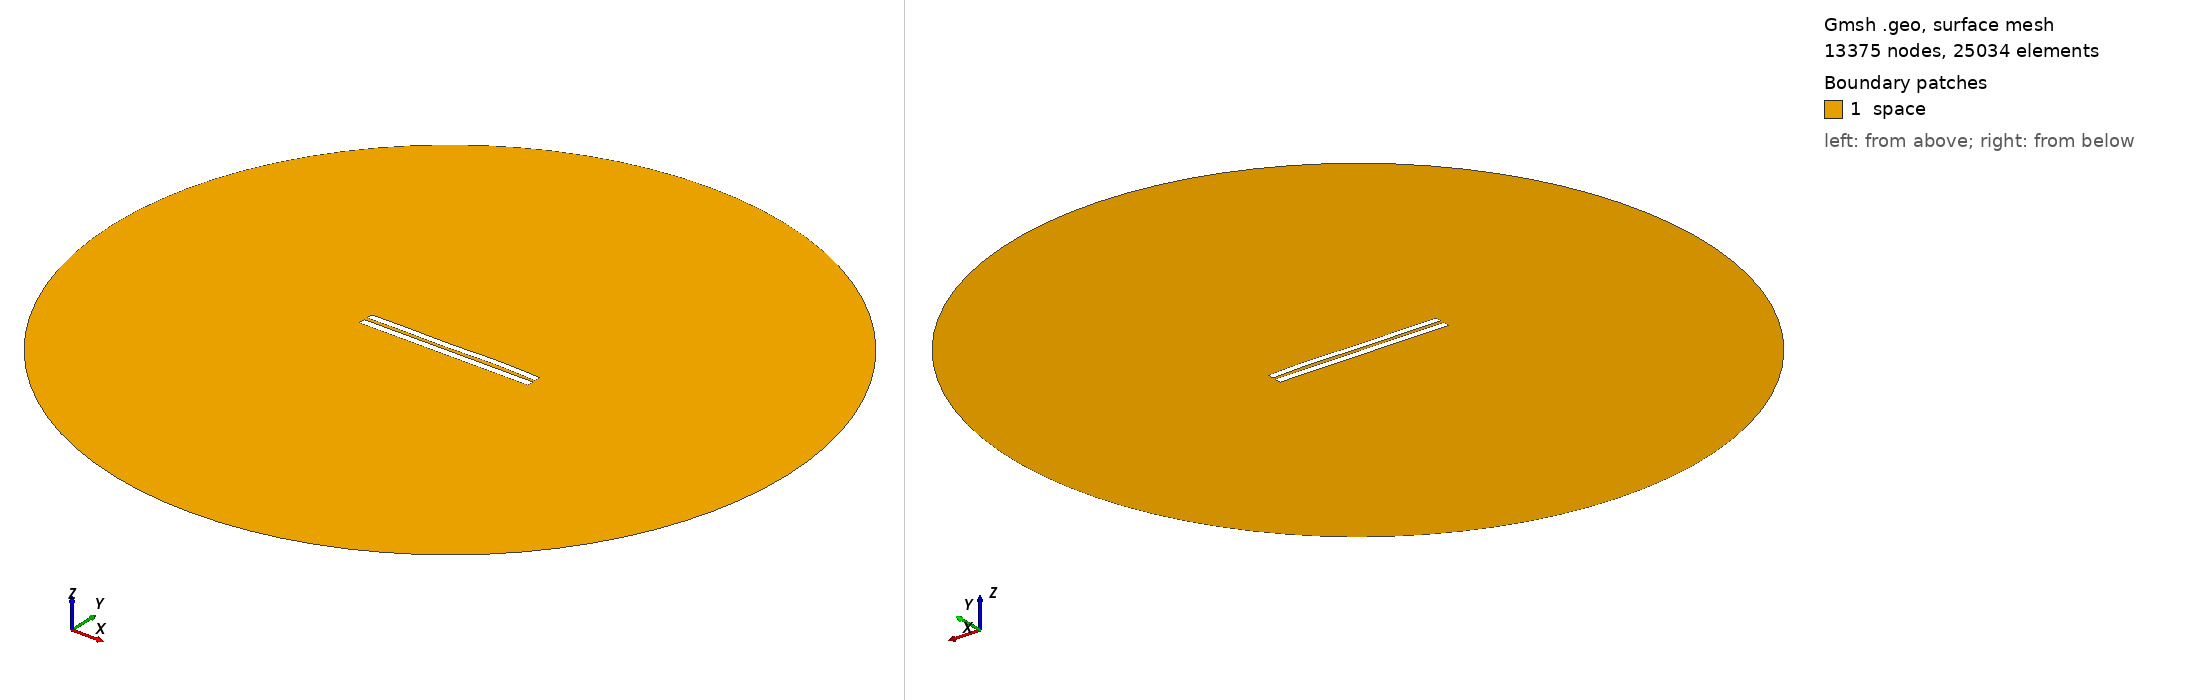

Gmsh geometry script, surface-meshed: 13375 nodes, 25034 surface elements. Boundary patches (legend numbers): 1 space. Left view from above one corner, right view from below the opposite corner. Legend entries are the model's physical surfaces. The drawing asked Gmsh for element sizes between 1% and 20% of the model's largest extent; the script's own settings can give other sizes.

=== 4830.geo (drawn) ===
//---------------------------------------
// Geometry kernel
//---------------------------------------

SetFactory("OpenCASCADE");



//---------------------------------------
// Parameters of the geometry
//---------------------------------------

// Overetch of the upper plate
overetch = 0.125;

// Distance between the plates
distance = 2.0;

// Discretization over the x axis (for the deformation)
nx = 50; 

// Length of the plate
L = 100 - overetch; 

// Number of modes
n = 4; 

// 1st mode coefficient
coeff(1) = 0.07499999999999998;
beta(1) = 0.596864 * 3.1415926535 / L;

// 2nd mode coefficient
coeff(2) = 0.07499999999999998;
beta(2) = 1.49418 * 3.1415926535 / L;

// 3rd mode coefficient
coeff(3) = -0.15;
beta(3) = 2.50025 * 3.1415926535 / L;

// 4th mode coefficient
coeff(4) = 0.15;
beta(4) = 3.49999 * 3.1415926535 / L;



//---------------------------------------
// Upper plate (deformed rectangle)
//---------------------------------------

// Coordiantes of the upper plate
xmin = -50;
xmax = 50 - overetch;

// Height of the upper plate
yheight = 4 - 2 * overetch;

// Indexes of the points
UpperID[] = {};
LowerID[] = {};
LeftID[] = {};
RightID[] = {};

// Point index
p = 1;

// Horizontal edges
For i In {1:nx}
    x = xmin + (i-1)*(xmax - xmin)/(nx-1);

    y_bottom = distance / 2 + overetch;
    For j In {1:n}
        C = (Cosh(beta(j)*L) + Cos(beta(j)*L)) / (Sinh(beta(j)*L) + Sin(beta(j)*L));
        y_bottom  = y_bottom + coeff(j) * (Cosh(beta(j)*(x+50)) - Cos(beta(j)*(x+50)) - C * (Sinh(beta(j)*(x+50)) - Sin(beta(j)*(x+50))));
    EndFor

    y_top = y_bottom + yheight;

    Point(p) = {x, y_top, 0, 1.0};
    UpperID[i] = p;
    p = p + 1;

    Point(p) = {x, y_bottom, 0, 1.0};
    LowerID[i] = p;
    p = p + 1;
EndFor

// Create point lists
UpperPts[] = {}; LowerPts[] = {};
For i In {1:nx}
  UpperPts[] += {UpperID[i]};
  LowerPts[] += {LowerID[i]};
EndFor

// Build splines
Spline(1) = {UpperPts[]};
Spline(2) = {LowerPts[]};
Line(3) = {LowerPts[nx-1], UpperPts[nx-1]};
Line(4) = {LowerPts[0], UpperPts[0]};

// Build the plane surface
Curve Loop(1) = {2, 3, -1, -4};
Plane Surface(1) = {1};



//---------------------------------------
// Lower plate (rectangle)
//---------------------------------------

// Vertices
Point(1001) = {-50, -1, 0, 1.0};
Point(1002) = { 50, -1, 0, 1.0};
Point(1003) = { 50,  -5, 0, 1.0};
Point(1004) = {-50,  -5, 0, 1.0};

// Edges
Line(5) = {1001, 1002};
Line(6) = {1002, 1003};
Line(7) = {1003, 1004};
Line(8) = {1004, 1001};

// Plane surface
Line Loop(2) = {5, 6, 7, 8};
Plane Surface(2) = {2}; 



//---------------------------------------
// Outer (fictious) boundary
//---------------------------------------

// Points
Point(1005) = {0, 0, 0};       // Center
Point(1006) = {200, 0, 0};     // Start point
Point(1007) = {0, 200, 0};     // 90 degrees
Point(1008) = {-200, 0, 0};    // 180 degrees
Point(1009) = {0, -200, 0};    // 270 degrees

// Circle arcs (each needs start, center, end)
Circle(9) = {1006, 1005, 1007};
Circle(10) = {1007, 1005, 1008};
Circle(11) = {1008, 1005, 1009};
Circle(12) = {1009, 1005, 1006};

// Plane surface for the entire domain
Curve Loop(3) = {9, 10, 11, 12};
Surface(3) = {3};

// Subtract the plates from the whole domain to obtain the actual domain where we want to solve the equations
BooleanDifference{ Surface{3}; Delete; }{ Surface{1}; Surface{2}; Delete; }




//---------------------------------------
// Transfinite Lines/Curves
//---------------------------------------

// Set the number of points on the boundaries
r = 7;

// Plates
Transfinite Curve {1, 2} = 50*r Using Progression 1;
Transfinite Curve {3, 4} = 2*r Using Progression 1;
Transfinite Line {5, 7} = 50*r Using Progression 1;
Transfinite Line {6, 8} = 2*r Using Progression 1;

// Outer boundary
Transfinite Line {9, 10, 11, 12} = 20 Using Progression 1;



//---------------------------------------
// Physical groups
//---------------------------------------                

// Physical curves (boundaries)
Physical Line("force_segment", 10) = {2};
Physical Line("upper_plate", 11) = {1, 3, 4};
Physical Line("lower_plate", 12) = {5, 6, 7, 8};
Physical Line("boundary", 20) = {9, 10, 11, 12};

// Physical Surfaces
Physical Surface("space", 30) = {3};



//---------------------------------------
// 6. Generate the Mesh
//---------------------------------------

// 2D mesh generation
Mesh 2;
